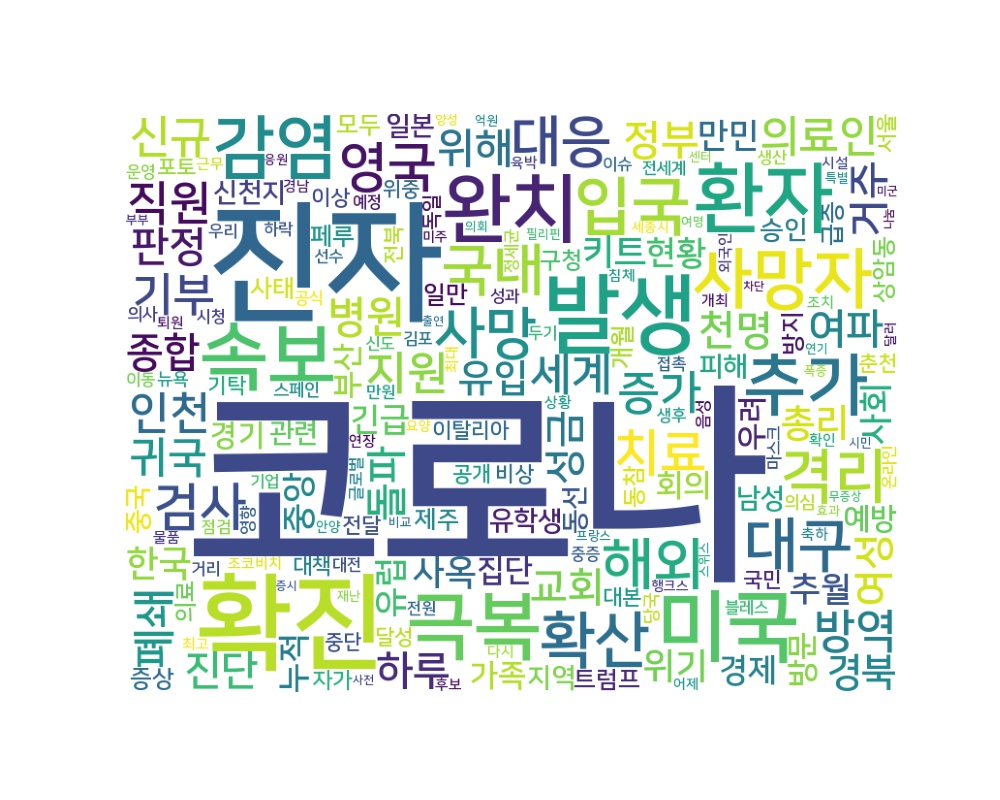

Data behind this chart, as committed beside it:
word, count
코로나, 3707
진자, 805
확진, 494
발생, 307
미국, 258
환자, 247
완치, 233
속보, 233
극복, 225
감염, 198
추가, 193
사망자, 181
입국, 170
확산, 154
격리, 146
대구, 146
사망, 134
해외, 132
국내, 132
대응, 129
영국, 122
검사, 112
치료, 109
직원, 92
증가, 87
방역, 87
지원, 86
기부, 85
인천, 82
신규, 82
세계, 81
폐쇄, 79
의료인, 78
병원, 76
귀국, 76
위해, 74
정부, 74
돌파, 74
여파, 73
거주, 73
판정, 72
천명, 69
종합, 68
하루, 68
진단, 67
교회, 66
성금, 65
여성, 65
경북, 65
유입, 64
총리, 62
키트, 61
위기, 60
한국, 60
사옥, 60
추월, 58
만민, 57
중앙, 57
사회, 56
긴급, 55
... 3,723 more rows
